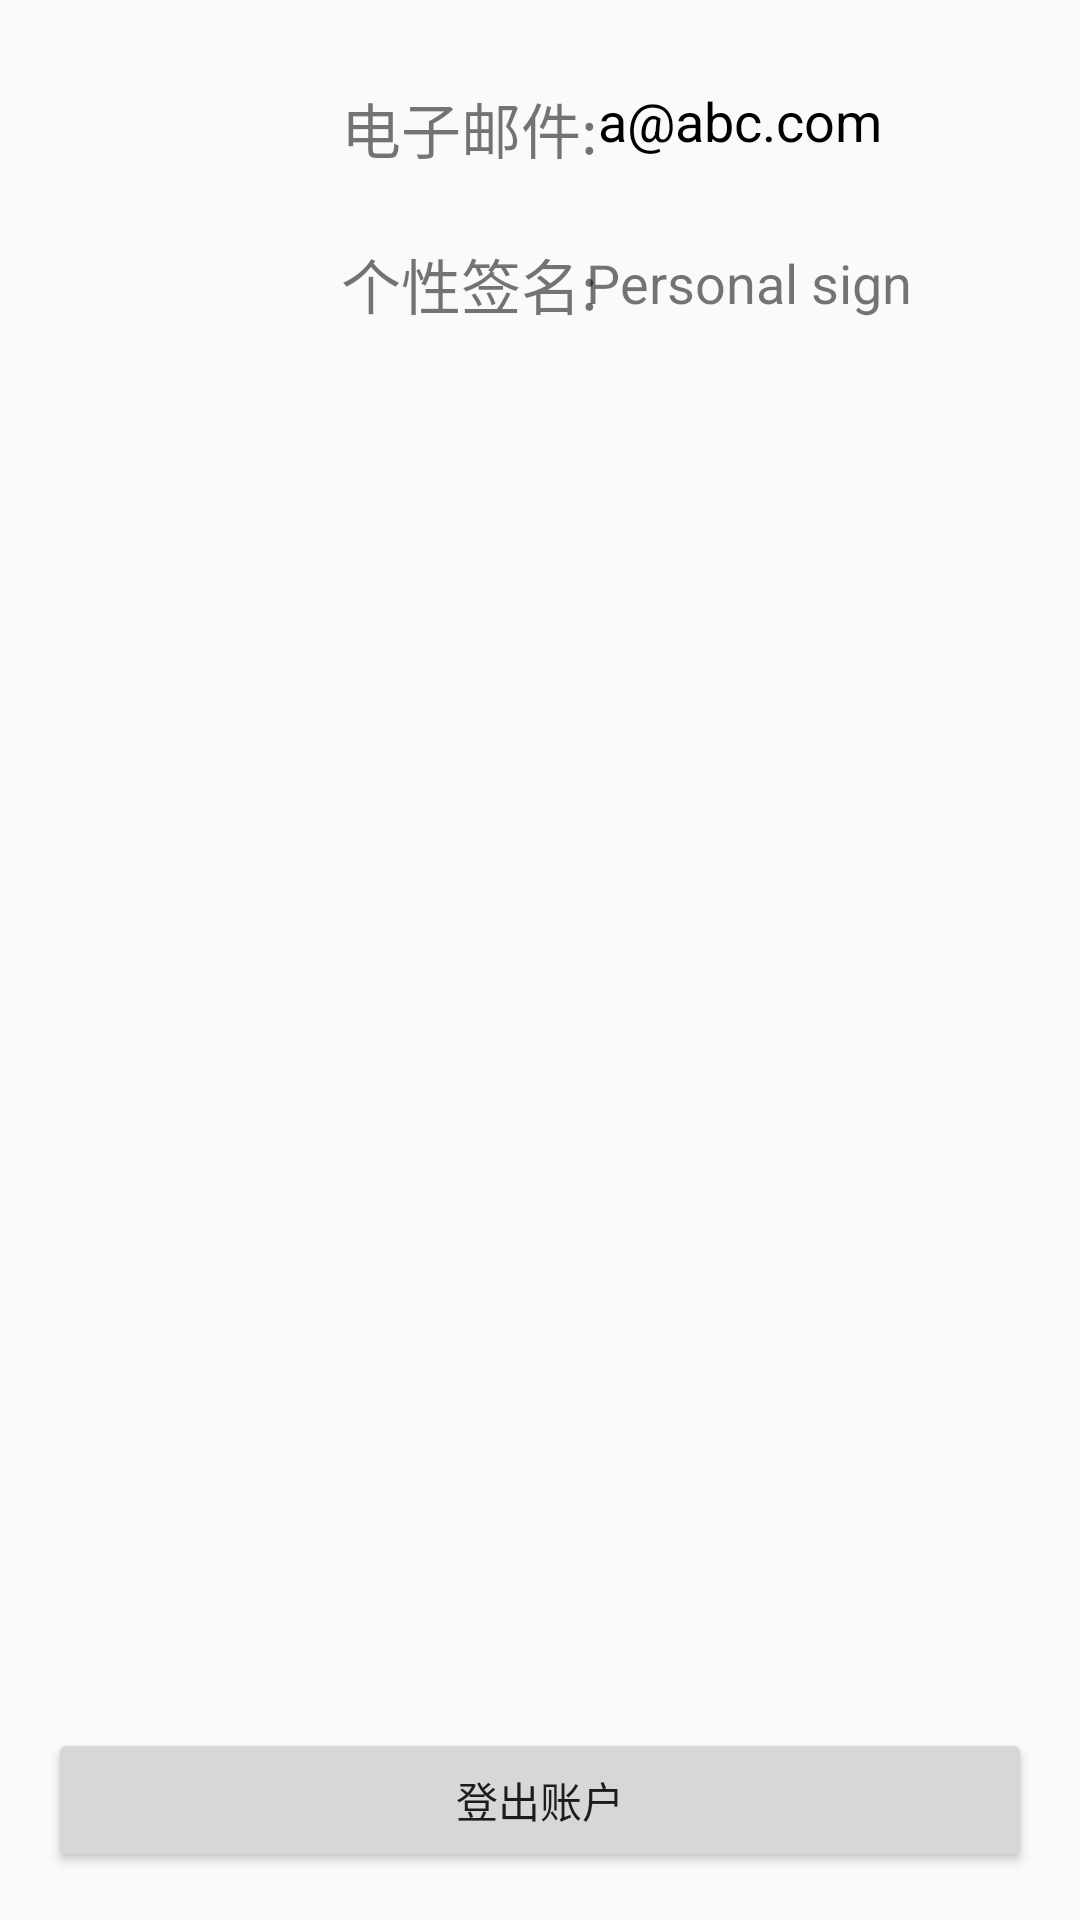

Here is an Android app screen rendered from its layout file. Give the layout XML and the strings, colors and styles it references.
<!-- AndroidManifest.xml: application theme NoActionBarAppTheme -->
<!-- res/layout/activity_user_info.xml -->
<?xml version="1.0" encoding="utf-8"?>

<android.support.constraint.ConstraintLayout xmlns:android="http://schemas.android.com/apk/res/android"
    xmlns:app="http://schemas.android.com/apk/res-auto"
    xmlns:tools="http://schemas.android.com/tools"
    android:layout_width="match_parent"
    android:layout_height="match_parent"
    tools:context=".UserInfoActivity">

    
    <Button
        android:id="@+id/btn_logout"
        android:layout_width="match_parent"
        android:layout_height="wrap_content"
        android:layout_marginBottom="16dp"
        android:layout_marginEnd="16dp"
        android:layout_marginStart="16dp"
        android:text="登出账户"
        app:layout_constraintBottom_toBottomOf="parent"
        app:layout_constraintEnd_toEndOf="parent"
        app:layout_constraintStart_toStartOf="parent" />

    
    <TextView
        android:id="@+id/tv_email"
        android:layout_width="wrap_content"
        android:layout_height="42dp"
        android:layout_marginStart="8dp"
        android:layout_marginTop="28dp"
        android:layout_marginEnd="8dp"
        android:text="a@abc.com"
        android:textColor="@color/black"
        android:textSize="18dp"
        app:layout_constraintEnd_toEndOf="parent"
        app:layout_constraintHorizontal_bias="0.767"
        app:layout_constraintStart_toStartOf="parent"
        app:layout_constraintTop_toTopOf="parent" />

    
    <TextView
        android:id="@+id/tv_personal_sign"
        android:layout_width="wrap_content"
        android:layout_height="42dp"
        android:layout_marginStart="8dp"
        android:layout_marginTop="12dp"
        android:layout_marginEnd="28dp"
        android:text="Personal sign"
        android:textSize="18dp"
        app:layout_constraintEnd_toEndOf="parent"
        app:layout_constraintHorizontal_bias="0.87"
        app:layout_constraintStart_toStartOf="parent"
        app:layout_constraintTop_toBottomOf="@+id/tv_email" />

    <TextView
        android:id="@+id/textView2"
        android:layout_width="wrap_content"
        android:layout_height="wrap_content"
        android:layout_marginTop="28dp"
        android:text="电子邮件:"
        android:textSize="20dp"
        app:layout_constraintEnd_toStartOf="@+id/tv_email"
        app:layout_constraintTop_toTopOf="parent" />


    <TextView
        android:id="@+id/textView3"
        android:layout_width="wrap_content"
        android:layout_height="wrap_content"
        android:layout_marginTop="80dp"
        android:text="个性签名:"
        android:textSize="20dp"
        app:layout_constraintEnd_toStartOf="@+id/tv_email"
        app:layout_constraintTop_toTopOf="parent" />

    
    <ProgressBar
        android:id="@+id/load_progress"
        style="?android:attr/progressBarStyleLarge"
        android:layout_width="wrap_content"
        android:layout_height="wrap_content"
        android:visibility="gone"
        app:layout_constraintBottom_toBottomOf="parent"
        app:layout_constraintEnd_toEndOf="parent"
        app:layout_constraintStart_toStartOf="parent"
        app:layout_constraintTop_toTopOf="parent" />



</android.support.constraint.ConstraintLayout>
<!-- resources referenced by this layout -->
<resources>
  <color name="black">#000000</color>
  <style name="NoActionBarAppTheme" parent="Theme.AppCompat.DayNight.NoActionBar">
          
          <item name="colorPrimary">@color/colorPrimary</item>
          <item name="colorPrimaryDark">@color/colorPrimaryDark</item>
          <item name="colorAccent">@color/colorAccent</item>
      </style>
  <color name="colorPrimary">#FFB6C1</color>
  <color name="colorPrimaryDark">#00574B</color>
  <color name="colorAccent">#D81B60</color>
</resources>
